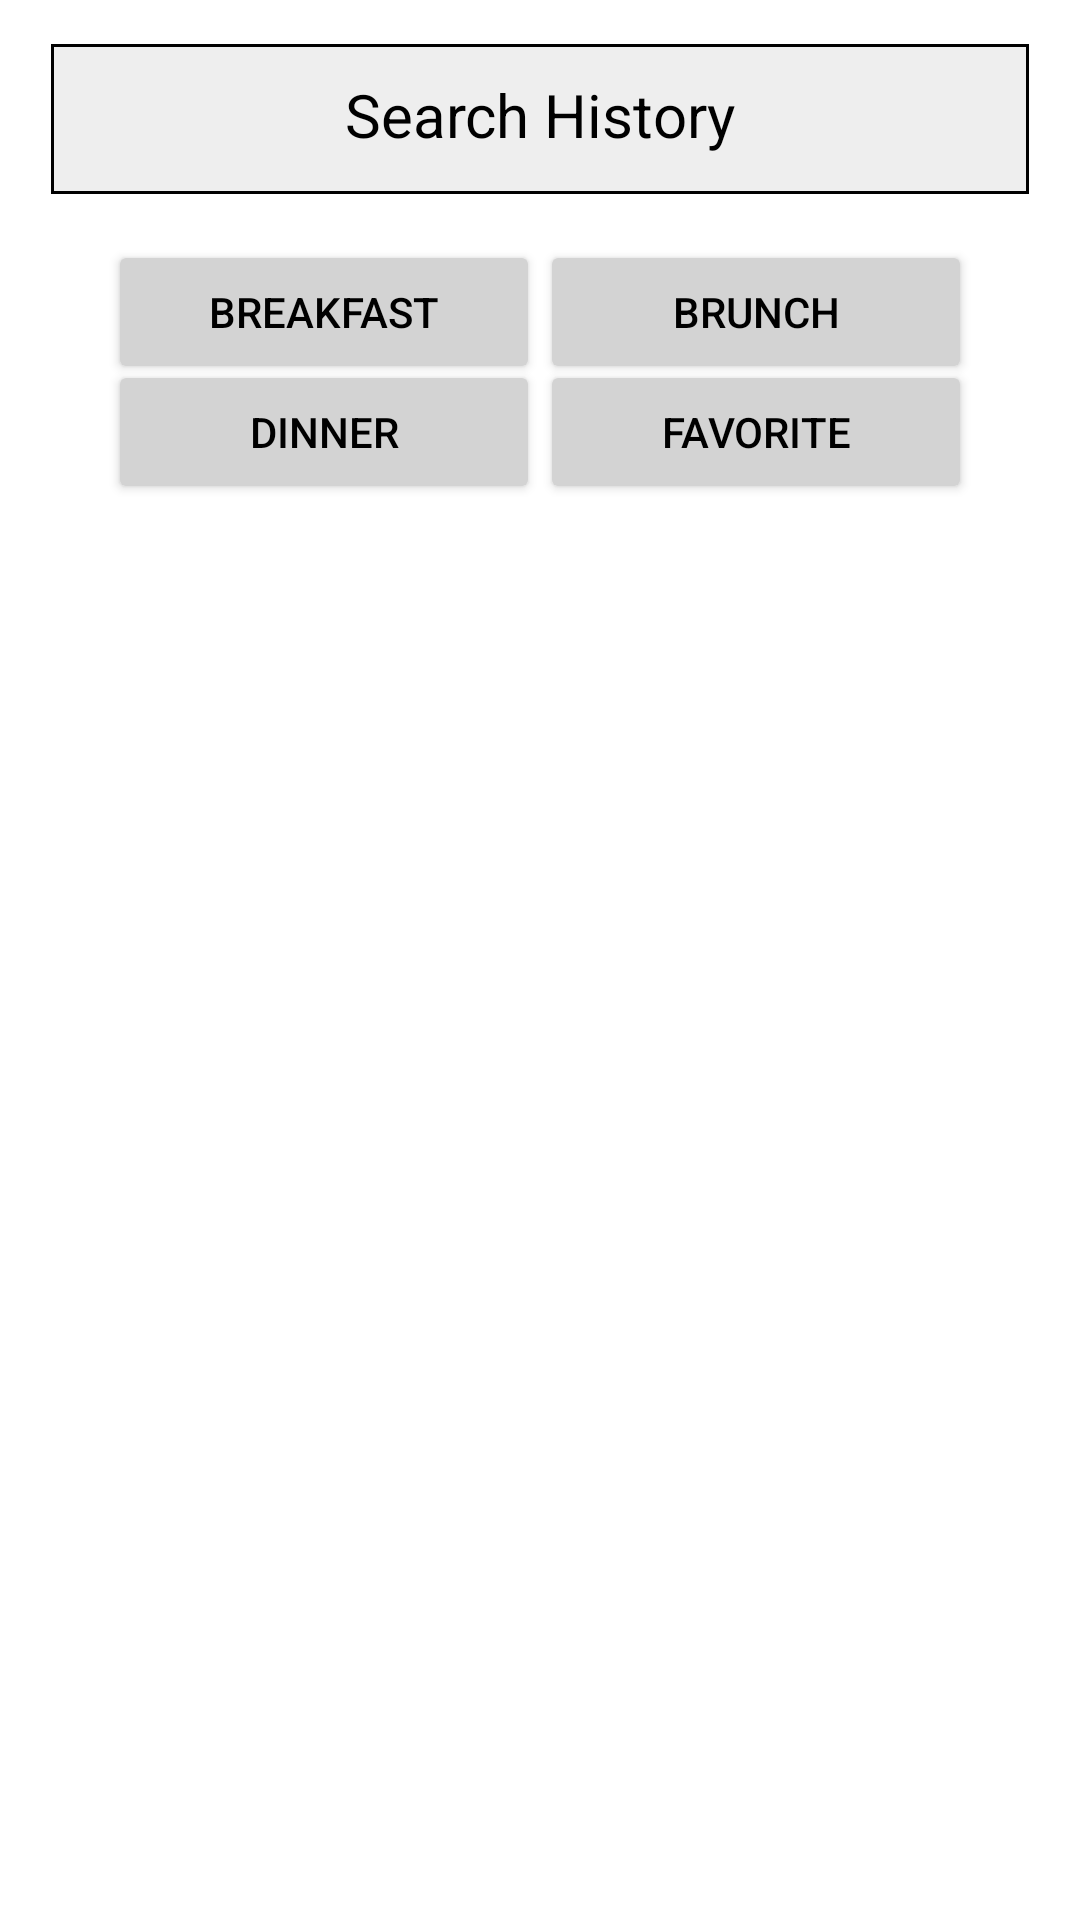

This screen was rendered from an Android layout file. Write that file and the resources it references.
<!-- AndroidManifest.xml: application theme Theme.AndroidEksamen -->
<!-- res/layout/activity_search_history.xml -->
<?xml version="1.0" encoding="utf-8"?>
<androidx.constraintlayout.widget.ConstraintLayout xmlns:android="http://schemas.android.com/apk/res/android"
    xmlns:app="http://schemas.android.com/apk/res-auto"
    xmlns:tools="http://schemas.android.com/tools"
    android:layout_width="match_parent"
    android:layout_height="match_parent"
    tools:context=".SearchHistoryActivity">

    <TextView
        android:id="@+id/search_history_title"
        android:layout_width="326dp"
        android:layout_height="50dp"
        android:textAlignment="center"
        android:paddingTop="10dp"
        android:text="Search History"
        android:textSize="20sp"
        android:background="@drawable/border"
        android:textColor="@color/black"
        app:layout_constraintBottom_toBottomOf="parent"
        app:layout_constraintEnd_toEndOf="parent"
        app:layout_constraintHorizontal_bias="0.5"
        app:layout_constraintStart_toStartOf="parent"
        app:layout_constraintTop_toTopOf="parent"
        app:layout_constraintVertical_bias="0.025" />

    <LinearLayout
        android:layout_width="match_parent"
        android:layout_height="wrap_content"
        android:layout_marginTop="80dp"
        android:gravity="center"
        android:weightSum="100"
        app:layout_constraintEnd_toEndOf="parent"
        app:layout_constraintTop_toTopOf="parent">

        <Button
            android:id="@+id/breakfast_filter_btn"
            android:layout_width="0dp"
            android:layout_height="match_parent"
            android:layout_weight="40"
            android:backgroundTint="#D3D3D3"
            android:text="Breakfast"
            android:textColor="@color/black" />

        <Button
            android:id="@+id/brunch_filter_btn"
            android:layout_width="0dp"
            android:layout_height="match_parent"
            android:layout_weight="40"
            android:backgroundTint="#D3D3D3"
            android:text="Brunch"
            android:textColor="@color/black" />
    </LinearLayout>

    <LinearLayout
        android:layout_width="match_parent"
        android:layout_height="wrap_content"
        android:layout_marginTop="120dp"
        android:gravity="center"
        android:weightSum="100"
        app:layout_constraintEnd_toEndOf="parent"
        app:layout_constraintTop_toTopOf="parent">

        <Button
            android:id="@+id/dinner_filter_btn"
            android:layout_width="0dp"
            android:layout_height="match_parent"
            android:layout_weight="40"
            android:backgroundTint="#D3D3D3"
            android:text="Dinner"
            android:textColor="@color/black" />

        <Button
            android:id="@+id/favorite_filter_btn"
            android:layout_width="0dp"
            android:layout_height="match_parent"
            android:layout_weight="40"
            android:backgroundTint="#D3D3D3"
            android:text="Favorite"
            android:textColor="@color/black" />
    </LinearLayout>

    <androidx.recyclerview.widget.RecyclerView
        android:id="@+id/search_history_recycler_view"
        android:layout_width="match_parent"
        android:layout_height="550dp"
        android:layout_marginBottom="1dp"
        app:layout_constraintBottom_toBottomOf="parent"
        app:layout_constraintEnd_toEndOf="parent"
        app:layout_constraintStart_toStartOf="parent" />

</androidx.constraintlayout.widget.ConstraintLayout>
<!-- resources referenced by this layout -->
<resources>
  <!-- drawable border (drawable) -->
  <?xml version="1.0" encoding="utf-8"?>
  <shape xmlns:android="http://schemas.android.com/apk/res/android">
      <solid android:color="#EEEEEE" /> />
      <stroke
          android:width="1dp"
          android:color="#000000"/>
  </shape>
  <style name="Theme.AndroidEksamen" parent="Theme.MaterialComponents.DayNight.DarkActionBar">
          
          <item name="colorPrimary">@color/purple_500</item>
          <item name="colorPrimaryVariant">@color/purple_700</item>
          <item name="colorOnPrimary">@color/white</item>
          
          <item name="colorSecondary">@color/teal_200</item>
          <item name="colorSecondaryVariant">@color/teal_700</item>
          <item name="colorOnSecondary">@color/black</item>
          
          <item name="android:statusBarColor" tools:targetApi="l">?attr/colorPrimaryVariant</item>
          
      </style>
  <!-- not gathered from this repository: default colours our renderer supplied (Android Studio template values) -->
  <color name="purple_500">#FF6200EE</color>
  <color name="purple_700">#FF3700B3</color>
  <color name="teal_200">#FF03DAC5</color>
  <color name="teal_700">#FF018786</color>
  <color name="black">#FF000000</color>
  <color name="white">#FFFFFFFF</color>
</resources>
